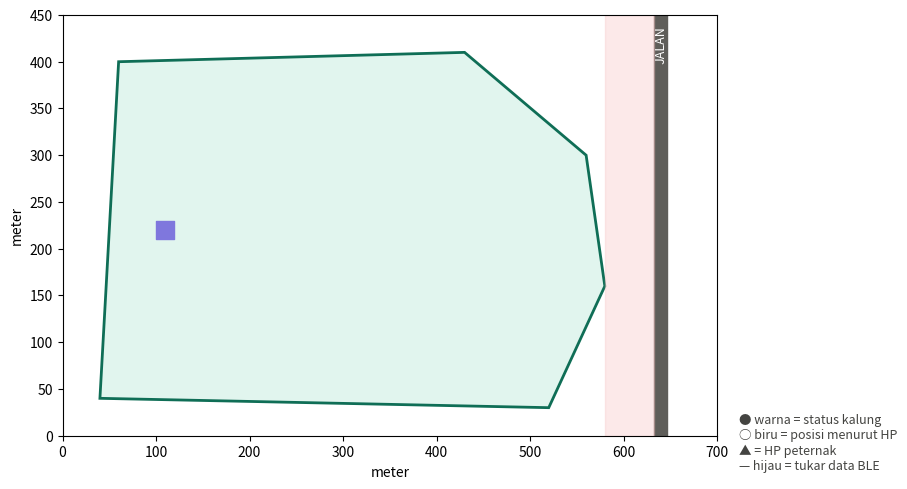

Here is the Python script that generated this plot:
"""
BALAT - Simulasi animasi geofence + HerdSync tanpa gateway
----------------------------------------------------------
Jalankan:
    python balat_animasi.py            -> jendela animasi
    python balat_animasi.py --gif      -> simpan animasi ke balat_animasi.gif
Butuh: pip install numpy matplotlib pillow

Aturan yang disimulasikan:
- Zona aman (poligon) + jalan raya di luar zona (bahaya paling tinggi)
- GPS dibaca tiap GPS_MENIT dengan galat; status AMAN / WASPADA / BAHAYA / JALAN
- WASPADA -> bunyi; BAHAYA -> bunyi + getar; JALAN -> bunyi + getar kuat (prioritas)
- Sapi lolos: peringatan berhenti bila di luar zona > LOLOS_MENIT
- HerdSync (BLE): kalung yang berdekatan bertukar posisi terbaru + kejadian
- Tanpa gateway: HP peternak berkeliling dan mengambil data dari kalung terdekat;
  daftar "sudah diterima" dari HP ikut disebar antar-kalung
Perilaku sapi (peluang patuh) adalah ASUMSI; ganti dengan data uji lapangan.
"""
import sys, math
import numpy as np
import matplotlib.pyplot as plt
from matplotlib.animation import FuncAnimation
from matplotlib.patches import Polygon

# ---------------- PARAMETER ----------------
SEED, N_SAPI = 4, 15
LAHAN = (700, 450)
ZONA = [(40, 40), (520, 30), (580, 160), (560, 300), (430, 410), (60, 400)]
JALAN_X = 640                 # jalan raya vertikal di x = 640 m (lebar 14 m)
KANDANG = (110, 220)
WASPADA_M, JALAN_WASPADA_M = 20, 60
GPS_MENIT, RADIO_MENIT, LOLOS_MENIT = 5, 5, 10
JANGKAUAN_BLE, JANGKAUAN_HP = 30, 20
P_BUNYI, P_GETAR, P_GETAR_KUAT = 0.45, 0.80, 0.90
MENIT_PER_FRAME, JAM_MULAI, JAM_SELESAI = 3, 6, 18

rng = np.random.default_rng(SEED)
zona_np = np.array(ZONA, float)
pusat = zona_np.mean(axis=0)


def dalam(p):
    hasil = False
    for k in range(len(ZONA)):
        (x1, y1), (x2, y2) = ZONA[k], ZONA[(k + 1) % len(ZONA)]
        if (y1 > p[1]) != (y2 > p[1]) and p[0] < x1 + (p[1] - y1) * (x2 - x1) / (y2 - y1):
            hasil = not hasil
    return hasil


def jarak_batas(p):
    d = 1e9
    for k in range(len(ZONA)):
        a, b = zona_np[k], zona_np[(k + 1) % len(ZONA)]
        u = np.clip(np.dot(p - a, b - a) / np.dot(b - a, b - a), 0, 1)
        d = min(d, np.linalg.norm(p - a - u * (b - a)))
    return d


def status(p):
    if abs(p[0] - JALAN_X) < JALAN_WASPADA_M:
        return "JALAN"
    if not dalam(p):
        return "BAHAYA"
    return "WASPADA" if jarak_batas(p) < WASPADA_M else "AMAN"


class Kalung:
    def __init__(self, i):
        self.i = i
        self.p = np.array(KANDANG, float) + rng.normal(0, 15, 2)
        self.arah = rng.uniform(0, 2 * math.pi)
        self.jelajah = i % 4 == 0
        self.patuh, self.balik, self.luar, self.alarm = 1.0, 0, -1, True
        self.st, self.kedip = "AMAN", 0
        self.posisi = {}          # id sapi -> (menit, x, y) posisi terbaru yang diketahui
        self.kejadian = {}        # id kejadian -> dict
        self.sudah = set()        # id kejadian yang sudah diterima HP


kalung = [Kalung(i) for i in range(N_SAPI)]
hp = dict(p=np.array(KANDANG, float), tujuan=pusat.copy(), posisi={}, kejadian={}, tunda=[])
st = dict(bunyi=0, getar=0, jalan=0, lolos=0, balik=0, dibuat=0)
t = [JAM_MULAI * 60]
garis_tukar = []


def buat_kejadian(k, jenis, menit):
    kid = f"{k.i}-{menit}-{jenis}"
    k.kejadian[kid] = dict(sapi=k.i, jenis=jenis, menit=menit, x=k.p[0], y=k.p[1])
    st["dibuat"] += 1


def langkah():
    t[0] += 1
    m = t[0]
    for k in kalung:
        laju = 1.8 if rng.random() < 0.9 else 5
        pulang = m >= 16.5 * 60 and k.alarm             # sore: sapi pulang (yang lolos tidak)
        if pulang:
            tuju = np.array(KANDANG, float) + 12 * np.array([math.cos(k.i), math.sin(k.i)])
            k.arah = math.atan2(*(tuju - k.p)[::-1]); laju = 4 if np.linalg.norm(tuju - k.p) > 4 else 0
        elif m < k.balik:
            k.arah = math.atan2(*(pusat - k.p)[::-1]) + rng.normal(0, 0.3); laju = 5
        else:
            k.arah += rng.normal(0, 0.5)
            if k.jelajah and rng.random() < 0.08:
                k.arah = rng.uniform(-0.5, 0.5)                 # penjelajah menuju timur (jalan)
            elif np.linalg.norm(pusat - k.p) > (360 if k.jelajah else 150):
                k.arah = math.atan2(*(pusat - k.p)[::-1])
        k.p = np.clip(k.p + laju * np.array([math.cos(k.arah), math.sin(k.arah)]), 0, LAHAN)
        k.kedip = max(0, k.kedip - 1)
        k.posisi[k.i] = (m, *k.p)
        if (m + k.i) % GPS_MENIT:
            continue
        g = k.p + rng.normal(0, 2.5, 2)
        k.st = status(g)
        if not dalam(k.p):
            if k.luar < 0: k.luar = m
            if k.alarm and m - k.luar >= LOLOS_MENIT:
                k.alarm = False; st["lolos"] += 1; buat_kejadian(k, "LOLOS", m)
        else:
            k.luar, k.alarm = -1, True
        if not k.alarm or k.st == "AMAN":
            continue
        p = {"WASPADA": P_BUNYI, "BAHAYA": P_GETAR, "JALAN": P_GETAR_KUAT}[k.st] * k.patuh
        if k.st == "WASPADA": st["bunyi"] += 1
        else:
            st["getar"] += 1
            if k.st == "JALAN": st["jalan"] += 1
            buat_kejadian(k, k.st, m)
        k.kedip = 4
        if rng.random() < p: k.balik = m + 10; st["balik"] += 1
        else: k.patuh *= 0.97

    # HP peternak berjalan ke posisi kawanan yang ia ketahui, sesekali kembali ke kandang
    if m >= 16.5 * 60:
        hp["tujuan"] = np.array(KANDANG, float)          # sore: peternak menunggu di kandang
    elif np.linalg.norm(hp["tujuan"] - hp["p"]) < 5:
        if rng.random() < 0.3:
            hp["tujuan"] = np.array(KANDANG, float)
        else:
            kenal = list(hp["posisi"].values())
            hp["tujuan"] = (np.array(kenal[rng.integers(len(kenal))][1:]) if kenal else pusat.copy())
    v = hp["tujuan"] - hp["p"]
    hp["p"] = hp["p"] + 3.0 * v / (np.linalg.norm(v) + 1e-9)

    garis_tukar.clear()
    if m % RADIO_MENIT == 0:
        for a in range(N_SAPI):                                   # HerdSync antar-kalung
            for b in range(a + 1, N_SAPI):
                A, B = kalung[a], kalung[b]
                if np.linalg.norm(A.p - B.p) <= JANGKAUAN_BLE:
                    garis_tukar.append((A.p.copy(), B.p.copy()))
                    for s, v_ in list(A.posisi.items()) + list(B.posisi.items()):
                        for K in (A, B):
                            if s not in K.posisi or K.posisi[s][0] < v_[0]: K.posisi[s] = v_
                    sudah = A.sudah | B.sudah
                    gabung = {**A.kejadian, **B.kejadian}
                    for K in (A, B):
                        K.sudah = set(sudah)
                        K.kejadian = {x: e for x, e in gabung.items() if x not in sudah}
        for k in kalung:                                          # HP sebagai pengumpul data
            if np.linalg.norm(k.p - hp["p"]) <= JANGKAUAN_HP:
                garis_tukar.append((k.p.copy(), hp["p"].copy()))
                for s, v_ in k.posisi.items():
                    if s not in hp["posisi"] or hp["posisi"][s][0] < v_[0]: hp["posisi"][s] = v_
                for x, e in k.kejadian.items():
                    if x not in hp["kejadian"]:
                        hp["kejadian"][x] = e; hp["tunda"].append(m - e["menit"])
                k.sudah |= set(hp["kejadian"]); k.kejadian = {}


# ---------------- TAMPILAN ----------------
WARNA = {"AMAN": "#1D9E75", "WASPADA": "#EF9F27", "BAHAYA": "#E24B4A", "JALAN": "#A32D2D"}
fig, ax = plt.subplots(figsize=(11, 6.5))
fig.subplots_adjust(right=0.72)
ax.add_patch(Polygon(ZONA, closed=True, facecolor="#E1F5EE", edgecolor="#0F6E56", lw=2))
ax.axvspan(JALAN_X - 7, JALAN_X + 7, color="#5F5E5A")
ax.axvspan(JALAN_X - JALAN_WASPADA_M, JALAN_X - 7, color="#F7C1C1", alpha=0.35)
ax.text(JALAN_X, LAHAN[1] - 12, "JALAN", color="white", ha="center", va="top", rotation=90, fontsize=9)
ax.scatter(*KANDANG, s=160, marker="s", color="#7F77DD", zorder=3)
ax.set_xlim(0, LAHAN[0]); ax.set_ylim(0, LAHAN[1]); ax.set_aspect("equal")
ax.set_xlabel("meter"); ax.set_ylabel("meter")
titik = ax.scatter([], [], s=60, zorder=5)
cincin = ax.scatter([], [], s=320, facecolors="none", zorder=4, linewidths=2)
dugaan = ax.scatter([], [], s=60, facecolors="none", edgecolors="#185FA5", zorder=4, linewidths=1)
hp_titik, = ax.plot([], [], marker="^", ms=13, color="#185FA5", zorder=6, ls="")
garis = [ax.plot([], [], color="#5DCAA5", lw=1, zorder=2)[0] for _ in range(80)]
panel = fig.text(0.74, 0.5, "", va="center", fontsize=10, family="monospace")
fig.text(0.74, 0.12, "● warna = status kalung\n○ biru = posisi menurut HP\n▲ = HP peternak\n— hijau = tukar data BLE",
         fontsize=9, color="#444441")


def frame(_):
    for _ in range(MENIT_PER_FRAME):
        if t[0] < JAM_SELESAI * 60: langkah()
    P = np.array([k.p for k in kalung])
    titik.set_offsets(P)
    titik.set_color([WARNA[k.st] if k.alarm else "#888780" for k in kalung])
    ked = [k for k in kalung if k.kedip > 0]
    cincin.set_offsets(np.array([k.p for k in ked]) if ked else np.empty((0, 2)))
    cincin.set_edgecolor([WARNA[k.st] for k in ked])
    tahu = list(hp["posisi"].values())
    dugaan.set_offsets(np.array([v[1:] for v in tahu]) if tahu else np.empty((0, 2)))
    hp_titik.set_data([hp["p"][0]], [hp["p"][1]])
    for g in garis: g.set_data([], [])
    for g, (a, b) in zip(garis, garis_tukar): g.set_data([a[0], b[0]], [a[1], b[1]])
    m = t[0]
    tunda = hp["tunda"]
    rata = f"{np.mean(tunda):.0f} mnt" if tunda else "-"
    panel.set_text(
        f"Jam {m // 60:02d}:{m % 60:02d}\n\n"
        f"Peringatan bunyi : {st['bunyi']}\n"
        f"Peringatan getar : {st['getar']}\n"
        f"  dekat jalan    : {st['jalan']}\n"
        f"Sapi berbalik    : {st['balik']}\n"
        f"Sapi lolos       : {st['lolos']}\n\n"
        f"Kejadian dibuat  : {st['dibuat']}\n"
        f"Sampai di HP     : {len(hp['kejadian'])}\n"
        f"Rata tunda       : {rata}\n")
    ax.set_title(f"BALAT tanpa gateway - {N_SAPI} sapi, HP tahu posisi {len(tahu)} sapi")
    return []


n_frame = (JAM_SELESAI - JAM_MULAI) * 60 // MENIT_PER_FRAME
anim = FuncAnimation(fig, frame, frames=n_frame, interval=60, blit=False, repeat=False)
if "--gif" in sys.argv:
    anim.save("balat_animasi.gif", writer="pillow", fps=15)
    print("Tersimpan: balat_animasi.gif")
else:
    plt.show()
